2-way image classification set "dataset_minSize" from GitHub (giuseppefusco9/denoising_ae_unet); label vocabulary: clean image, wm img.

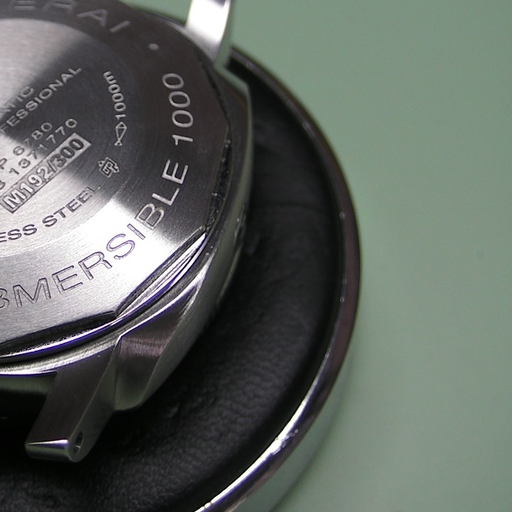
Label: clean image

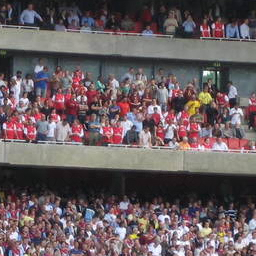
Label: wm img

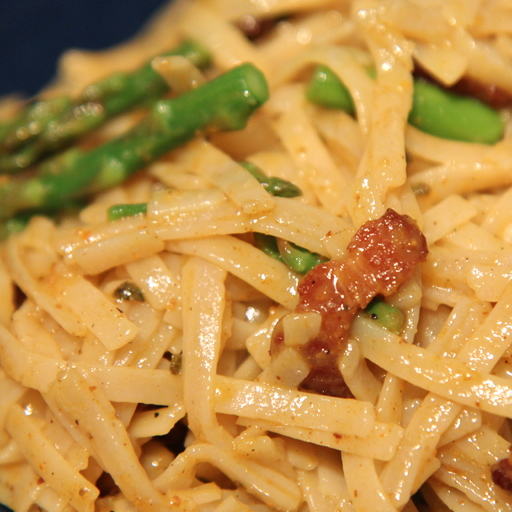
Label: clean image

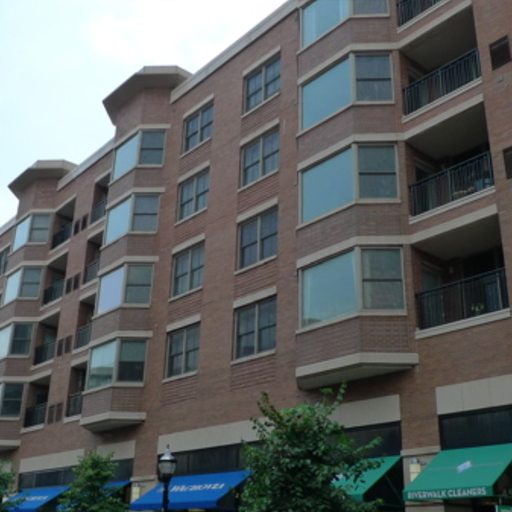
Label: wm img

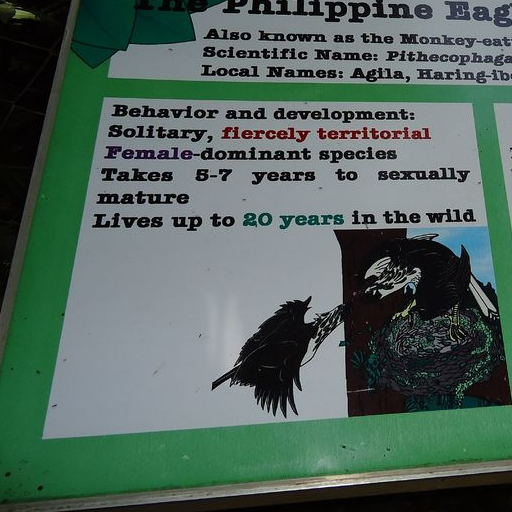
Label: clean image

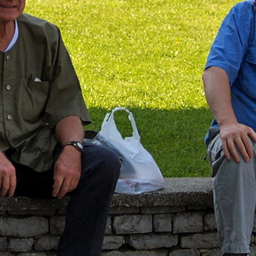
Label: wm img
